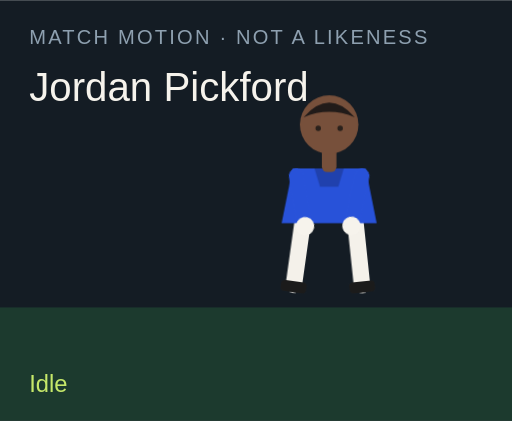
t = 0.00 s
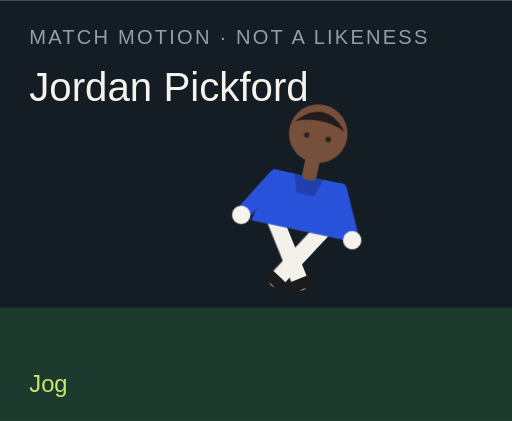
t = 1.50 s
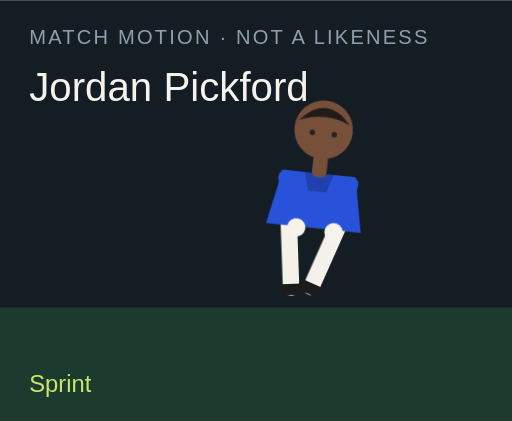
t = 3.00 s
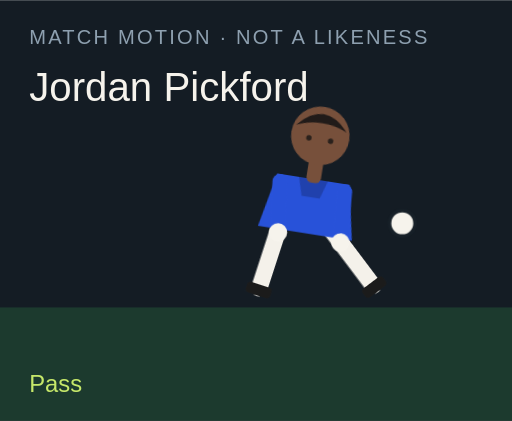
t = 4.50 s
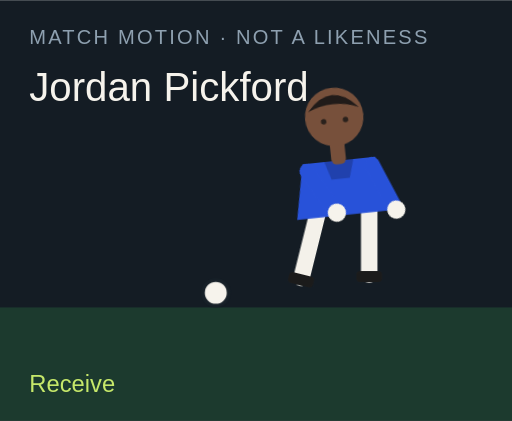
t = 6.00 s
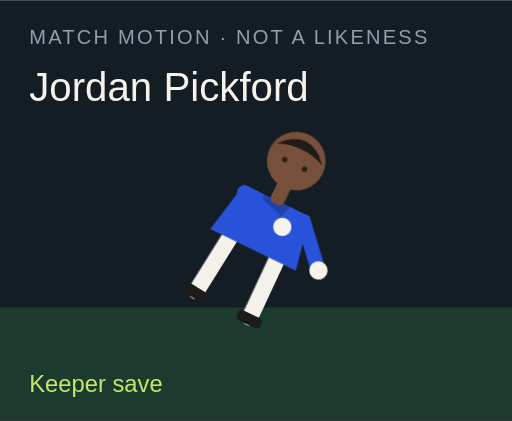
t = 7.50 s

The animated SVG that drew these frames (rendered in a browser with its animation timeline set to each time). Animation: 18 CSS @keyframes rules; one cycle of 9.00 s, repeats indefinitely.

<?xml version="1.0" encoding="UTF-8"?>
<svg xmlns="http://www.w3.org/2000/svg" viewBox="0 0 280 230" role="img">
  <style>@media (prefers-reduced-motion: reduce){animate,animateTransform{display:none}}</style>
  <rect width="280" height="230" fill="#141c24"/>
  <rect y="168" width="280" height="62" fill="#1c3a2e"/>
  <text x="16" y="24" fill="#8ea0b0" font-family="Arial,sans-serif" font-size="11" letter-spacing="1.2">MATCH MOTION · NOT A LIKENESS</text>
  <text x="16" y="55" fill="#f6f3ec" font-family="Impact,sans-serif" font-size="22">Jordan Pickford</text>
  <circle r="7" fill="#f6f3ec" stroke="#172028" stroke-width="2" id="motion-5440" cx="150" cy="160" opacity="0">
    
    
    
  </circle>
  <g transform="translate(132 40)">
    <g id="motion-5462" transform="rotate(0 48 90)">
      
      <g id="motion-5464" transform="translate(0 0)">
        
        <g transform="translate(34 78)"><g id="motion-5466" transform="rotate(8)"><path d="M0 0 V38" stroke="#f4f1ea" stroke-width="9" stroke-linecap="round"/><rect x="-7" y="36" width="14" height="6" rx="2" fill="#1b1b1b"/></g></g>
        <g transform="translate(62 78)"><g id="motion-5468" transform="rotate(-6)"><path d="M0 0 V38" stroke="#f4f1ea" stroke-width="9" stroke-linecap="round"/><rect x="-7" y="36" width="14" height="6" rx="2" fill="#1b1b1b"/></g></g>
        <path d="M28 52 h40 l6 30 H22 Z" fill="#2852d9"/>
        <path d="M40 52 h16 l-3 10 H43 Z" fill="#000" opacity=".2"/>
        <g transform="translate(30 56)"><g id="motion-5470" transform="rotate(-10)"><path d="M0 0 V28" stroke="#2852d9" stroke-width="8" stroke-linecap="round"/><circle cx="0" cy="28" r="5" fill="#f6f3ec"/></g></g>
        <g transform="translate(66 56)"><g id="motion-5472" transform="rotate(12)"><path d="M0 0 V28" stroke="#2852d9" stroke-width="8" stroke-linecap="round"/><circle cx="0" cy="28" r="5" fill="#f6f3ec"/></g></g>
        <rect x="44" y="40" width="8" height="14" rx="3" fill="#77503b"/>
        <circle cx="48" cy="28" r="16" fill="#77503b"/>
        <path d="M34 24 Q48 8 62 24 Q48 18 34 24" fill="#211b19"/>
        <circle cx="42" cy="30" r="1.5" fill="#2a211c"/><circle cx="54" cy="30" r="1.5" fill="#2a211c"/>
      </g>
    </g>
  </g>
  <text x="16" y="214" fill="#c6e86a" font-family="Arial,sans-serif" font-size="13" opacity="1" id="motion-5444">Idle</text><text x="16" y="214" fill="#c6e86a" font-family="Arial,sans-serif" font-size="13" opacity="0" id="motion-5446">Jog</text><text x="16" y="214" fill="#c6e86a" font-family="Arial,sans-serif" font-size="13" opacity="0" id="motion-5448">Sprint</text><text x="16" y="214" fill="#c6e86a" font-family="Arial,sans-serif" font-size="13" opacity="0" id="motion-5450">Dribble</text><text x="16" y="214" fill="#c6e86a" font-family="Arial,sans-serif" font-size="13" opacity="0" id="motion-5452">Pass</text><text x="16" y="214" fill="#c6e86a" font-family="Arial,sans-serif" font-size="13" opacity="0" id="motion-5454">Shoot</text><text x="16" y="214" fill="#c6e86a" font-family="Arial,sans-serif" font-size="13" opacity="0" id="motion-5456">Receive</text><text x="16" y="214" fill="#c6e86a" font-family="Arial,sans-serif" font-size="13" opacity="0" id="motion-5458">Keeper save</text><text x="16" y="214" fill="#c6e86a" font-family="Arial,sans-serif" font-size="13" opacity="0" id="motion-5460">Gloves up</text>
<style>@keyframes track-5441{0%{cx:150px}11.1%{cx:156px}22.2%{cx:164px}33.300000000000004%{cx:142px}44.4%{cx:190px}55.60000000000001%{cx:250px}66.7%{cx:118px}77.8%{cx:150px}88.9%{cx:150px}100%{cx:150px}}@keyframes track-5442{0%{cy:160px}11.1%{cy:158px}22.2%{cy:154px}33.300000000000004%{cy:156px}44.4%{cy:148px}55.60000000000001%{cy:96px}66.7%{cy:160px}77.8%{cy:160px}88.9%{cy:160px}100%{cy:160px}}@keyframes track-5443{0%{opacity:0}11.1%{opacity:0}22.2%{opacity:0}33.300000000000004%{opacity:1}44.4%{opacity:1}55.60000000000001%{opacity:1}66.7%{opacity:1}77.8%{opacity:0}88.9%{opacity:0}100%{opacity:0}}@keyframes track-5445{0%{opacity:1}11.1%{opacity:0}22.2%{opacity:0}33.300000000000004%{opacity:0}44.4%{opacity:0}55.60000000000001%{opacity:0}66.7%{opacity:0}77.8%{opacity:0}88.9%{opacity:0}100%{opacity:1}}@keyframes track-5447{0%{opacity:0}11.1%{opacity:1}22.2%{opacity:0}33.300000000000004%{opacity:0}44.4%{opacity:0}55.60000000000001%{opacity:0}66.7%{opacity:0}77.8%{opacity:0}88.9%{opacity:0}100%{opacity:0}}@keyframes track-5449{0%{opacity:0}11.1%{opacity:0}22.2%{opacity:1}33.300000000000004%{opacity:0}44.4%{opacity:0}55.60000000000001%{opacity:0}66.7%{opacity:0}77.8%{opacity:0}88.9%{opacity:0}100%{opacity:0}}@keyframes track-5451{0%{opacity:0}11.1%{opacity:0}22.2%{opacity:0}33.300000000000004%{opacity:1}44.4%{opacity:0}55.60000000000001%{opacity:0}66.7%{opacity:0}77.8%{opacity:0}88.9%{opacity:0}100%{opacity:0}}@keyframes track-5453{0%{opacity:0}11.1%{opacity:0}22.2%{opacity:0}33.300000000000004%{opacity:0}44.4%{opacity:1}55.60000000000001%{opacity:0}66.7%{opacity:0}77.8%{opacity:0}88.9%{opacity:0}100%{opacity:0}}@keyframes track-5455{0%{opacity:0}11.1%{opacity:0}22.2%{opacity:0}33.300000000000004%{opacity:0}44.4%{opacity:0}55.60000000000001%{opacity:1}66.7%{opacity:0}77.8%{opacity:0}88.9%{opacity:0}100%{opacity:0}}@keyframes track-5457{0%{opacity:0}11.1%{opacity:0}22.2%{opacity:0}33.300000000000004%{opacity:0}44.4%{opacity:0}55.60000000000001%{opacity:0}66.7%{opacity:1}77.8%{opacity:0}88.9%{opacity:0}100%{opacity:0}}@keyframes track-5459{0%{opacity:0}11.1%{opacity:0}22.2%{opacity:0}33.300000000000004%{opacity:0}44.4%{opacity:0}55.60000000000001%{opacity:0}66.7%{opacity:0}77.8%{opacity:1}88.9%{opacity:0}100%{opacity:0}}@keyframes track-5461{0%{opacity:0}11.1%{opacity:0}22.2%{opacity:0}33.300000000000004%{opacity:0}44.4%{opacity:0}55.60000000000001%{opacity:0}66.7%{opacity:0}77.8%{opacity:0}88.9%{opacity:1}100%{opacity:0}}@keyframes track-5463{0%{transform:rotate(0deg)}11.1%{transform:rotate(8deg)}22.2%{transform:rotate(16deg)}33.300000000000004%{transform:rotate(6deg)}44.4%{transform:rotate(4deg)}55.60000000000001%{transform:rotate(14deg)}66.7%{transform:rotate(-6deg)}77.8%{transform:rotate(52deg)}88.9%{transform:rotate(0deg)}100%{transform:rotate(0deg)}}@keyframes track-5465{0%{transform:translate(0px,0px)}11.1%{transform:translate(0px,-3px)}22.2%{transform:translate(0px,-6px)}33.300000000000004%{transform:translate(0px,-2px)}44.4%{transform:translate(0px,2px)}55.60000000000001%{transform:translate(0px,-4px)}66.7%{transform:translate(0px,1px)}77.8%{transform:translate(0px,16px)}88.9%{transform:translate(0px,-12px)}100%{transform:translate(0px,0px)}}@keyframes track-5467{0%{transform:rotate(8deg)}11.1%{transform:rotate(-26deg)}22.2%{transform:rotate(-42deg)}33.300000000000004%{transform:rotate(-8deg)}44.4%{transform:rotate(6deg)}55.60000000000001%{transform:rotate(12deg)}66.7%{transform:rotate(20deg)}77.8%{transform:rotate(18deg)}88.9%{transform:rotate(-6deg)}100%{transform:rotate(8deg)}}@keyframes track-5469{0%{transform:rotate(-6deg)}11.1%{transform:rotate(24deg)}22.2%{transform:rotate(38deg)}33.300000000000004%{transform:rotate(18deg)}44.4%{transform:rotate(-38deg)}55.60000000000001%{transform:rotate(-54deg)}66.7%{transform:rotate(6deg)}77.8%{transform:rotate(-8deg)}88.9%{transform:rotate(6deg)}100%{transform:rotate(-6deg)}}@keyframes track-5471{0%{transform:rotate(-10deg)}11.1%{transform:rotate(24deg)}22.2%{transform:rotate(36deg)}33.300000000000004%{transform:rotate(-18deg)}44.4%{transform:rotate(10deg)}55.60000000000001%{transform:rotate(-24deg)}66.7%{transform:rotate(-30deg)}77.8%{transform:rotate(-70deg)}88.9%{transform:rotate(-78deg)}100%{transform:rotate(-10deg)}}@keyframes track-5473{0%{transform:rotate(12deg)}11.1%{transform:rotate(-20deg)}22.2%{transform:rotate(-32deg)}33.300000000000004%{transform:rotate(14deg)}44.4%{transform:rotate(-26deg)}55.60000000000001%{transform:rotate(18deg)}66.7%{transform:rotate(-22deg)}77.8%{transform:rotate(-8deg)}88.9%{transform:rotate(-78deg)}100%{transform:rotate(12deg)}}@media(prefers-reduced-motion:no-preference){#motion-5440{animation:track-5441 9s linear infinite both,track-5442 9s linear infinite both,track-5443 9s steps(1,end) infinite both}#motion-5444{animation:track-5445 9s steps(1,end) infinite both}#motion-5446{animation:track-5447 9s steps(1,end) infinite both}#motion-5448{animation:track-5449 9s steps(1,end) infinite both}#motion-5450{animation:track-5451 9s steps(1,end) infinite both}#motion-5452{animation:track-5453 9s steps(1,end) infinite both}#motion-5454{animation:track-5455 9s steps(1,end) infinite both}#motion-5456{animation:track-5457 9s steps(1,end) infinite both}#motion-5458{animation:track-5459 9s steps(1,end) infinite both}#motion-5460{animation:track-5461 9s steps(1,end) infinite both}#motion-5462{animation:track-5463 9s linear infinite both}#motion-5464{animation:track-5465 9s linear infinite both}#motion-5466{animation:track-5467 9s linear infinite both}#motion-5468{animation:track-5469 9s linear infinite both}#motion-5470{animation:track-5471 9s linear infinite both}#motion-5472{animation:track-5473 9s linear infinite both}}</style></svg>
